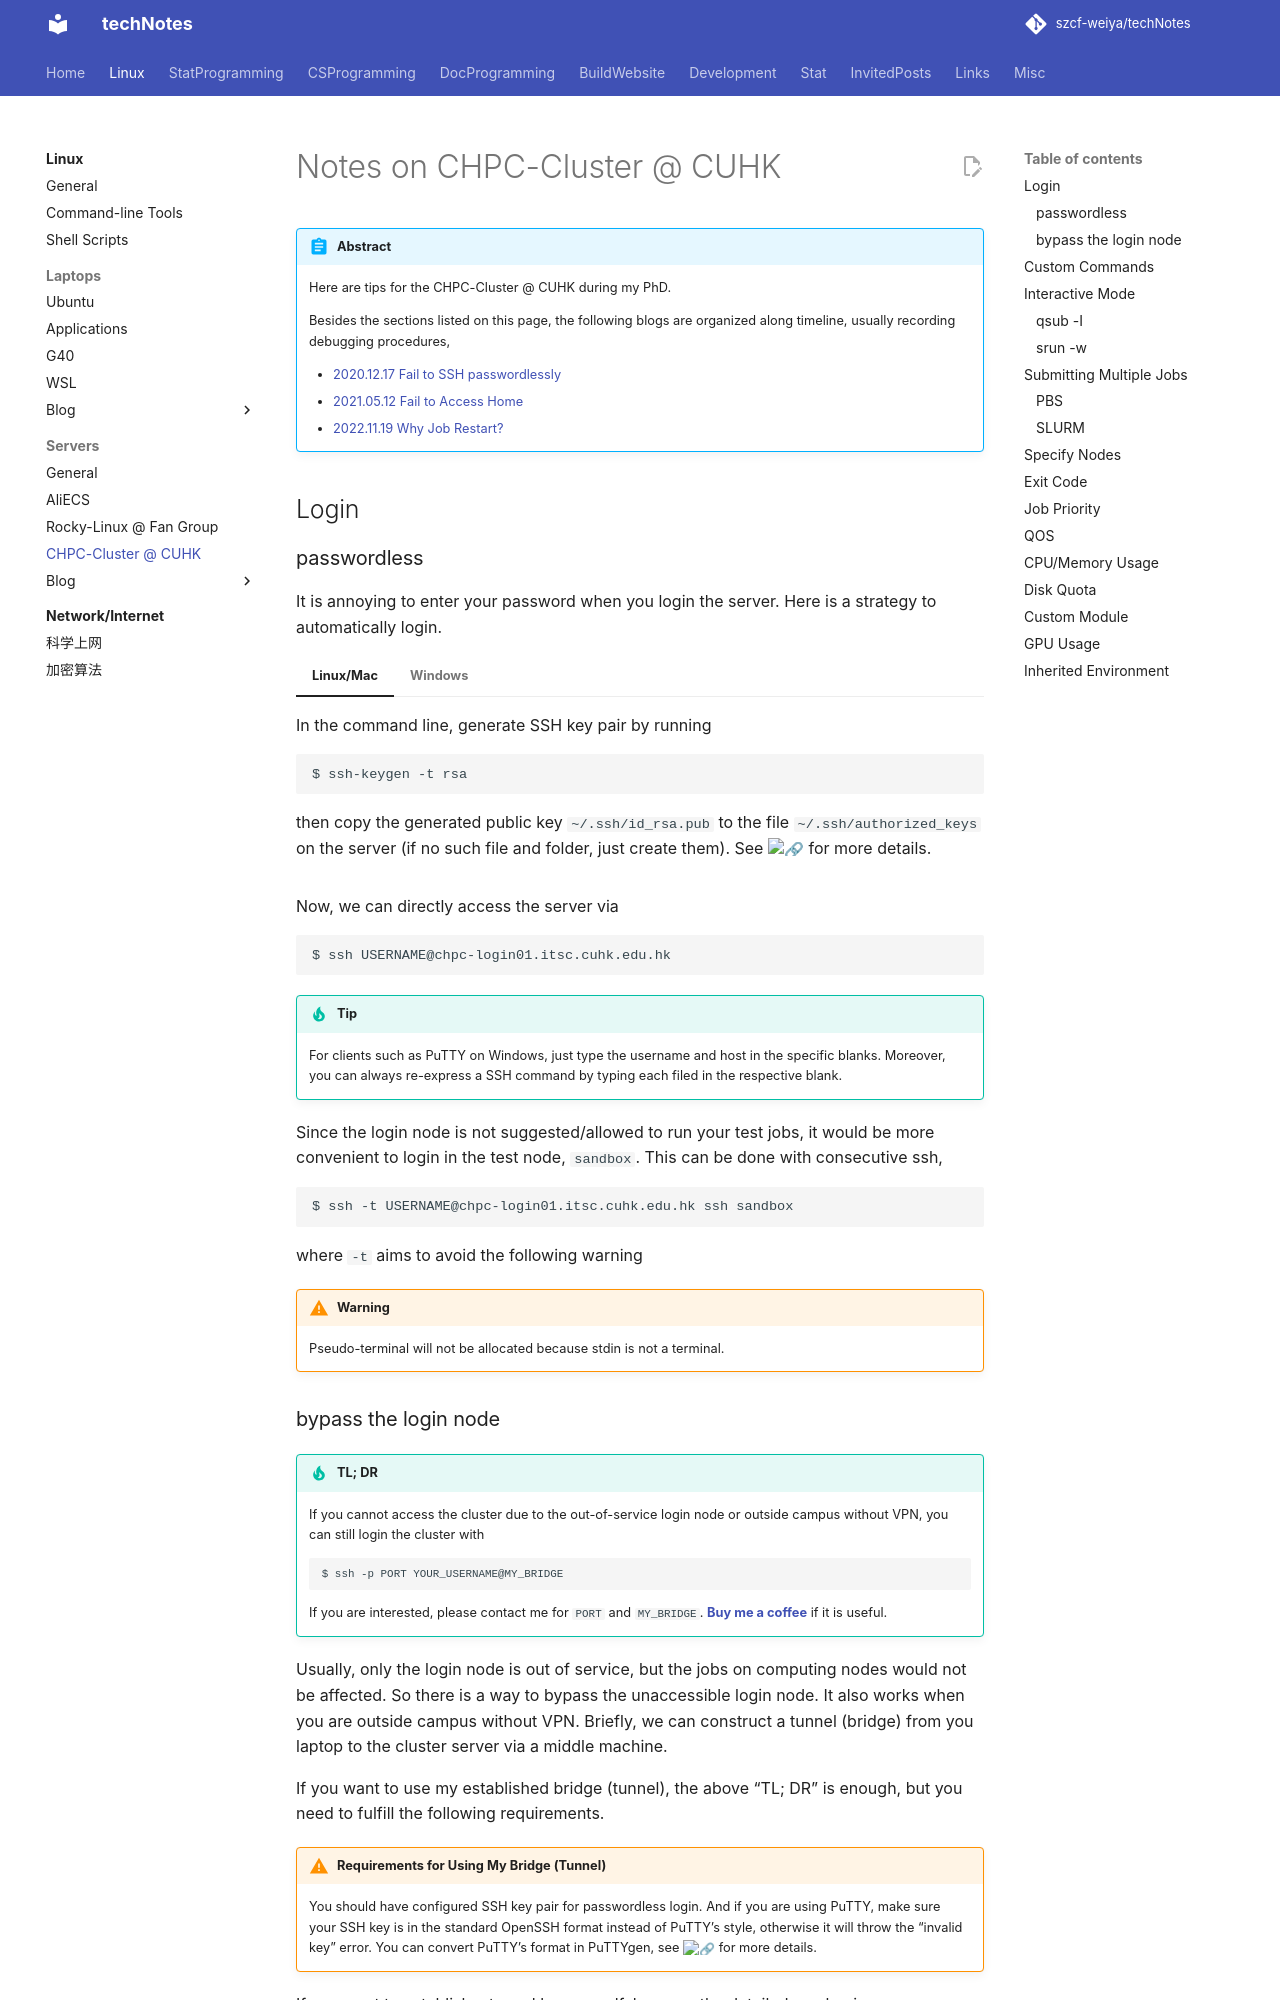

repository: szcf-weiya/techNotes · page: Linux/chpc/index.html · generator: mkdocs

---
comments: true
---

# Notes on CHPC-Cluster @ CUHK

!!! abstract
    Here are tips for the CHPC-Cluster @ CUHK during my PhD.

    Besides the sections listed on this page, the following blogs are organized along timeline, usually recording debugging procedures,

    - [2020.12.17 Fail to SSH passwordlessly](blog/2020-12-17-passwordless-failed.md)
    - [2021.05.12 Fail to Access Home](blog/2021-05-12-fail-to-access-home.md)
    - [2022.11.19 Why Job Restart?](blog/2022-11-19-why-job-restart.md)


## Login

### passwordless

It is annoying to enter your password when you login the server. Here is a strategy to automatically login.

=== "Linux/Mac"

    In the command line, generate SSH key pair by running 

    ```bash
    $ ssh-keygen -t rsa
    ```

    then copy the generated public key `~/.ssh/id_rsa.pub` to the file `~/.ssh/authorized_keys` on the server (if no such file and folder, just create them). See [:link:](../servers#initial-start) for more details.

=== "Windows"

    If you use the Windows Subsystem for Linux (WSL), just follow the steps for "Linux/Mac".

    Take the PuTTY client as an example, you can use PuTTYgen to generate the ssh key pair. Here is a [tutorial](https://www.ssh.com/academy/ssh/putty/windows/puttygen).

Now, we can directly access the server via

```bash
$ ssh USERNAME@chpc-login01.itsc.cuhk.edu.hk
```

!!! Tip
    For clients such as PuTTY on Windows, just type the username and host in the specific blanks. Moreover, you can always re-express a SSH command by typing each filed in the respective blank.

Since the login node is not suggested/allowed to run your test jobs, it would be more convenient to login in the test node, `sandbox`. This can be done with consecutive ssh,

```bash
$ ssh -t USERNAME@chpc-login01.itsc.cuhk.edu.hk ssh sandbox
```

where `-t` aims to avoid the following warning

!!! warning
    Pseudo-terminal will not be allocated because stdin is not a terminal.
